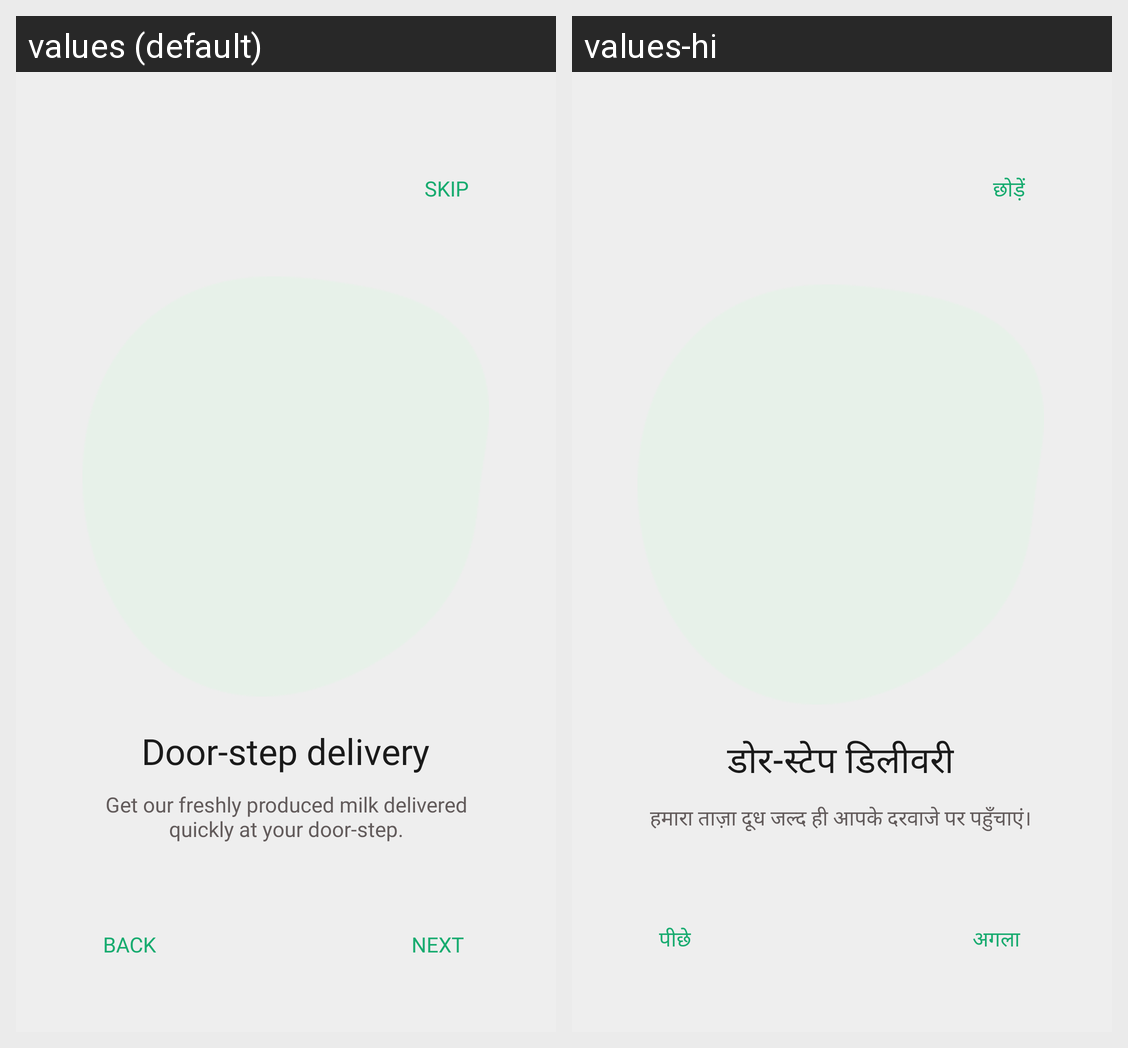

The Android screen above is rendered under two locales of the same app. Produce the string resources it draws, with the default and per-locale values.
Android screen res/layout/fragment_onboarding.xml rendered under 2 locales, left to right: values (default), values-hi. Device: Nexus 5 (rendered at 1080×1920; each locale shown at half size, 540×960, under a caption strip naming it); theme Theme.AppCompat.NoActionBar.
Strings drawn on this screen, with the default value and each locale's value (text and hints the layout hard-codes, and strings that could not be matched under every locale, appear in the picture but are not listed):

back_caps
  values: BACK
  values-hi: पीछे

next_caps
  values: NEXT 
  values-hi: अगला 

skip_caps
  values: SKIP
  values-hi: छोड़ें

title_ffs
  values: Door-step delivery
  values-hi: डोर-स्टेप डिलीवरी

sub_title_ffs
  values: Get our freshly produced milk delivered quickly at your door-step.
  values-hi: हमारा ताज़ा दूध जल्द ही आपके दरवाजे पर पहुँचाएं।
